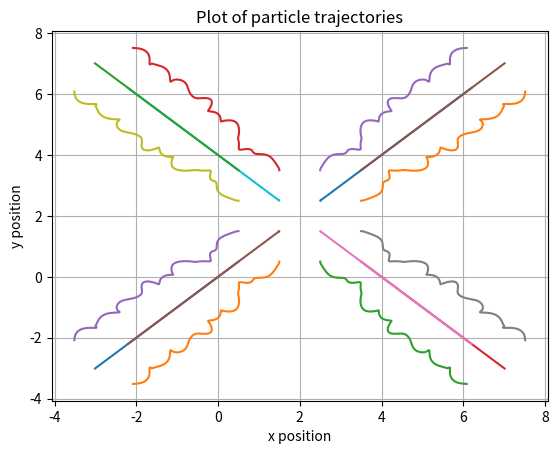

Generate this figure with matplotlib: (Note: this script raises an exception after producing the figure.)
#!/usr/bin/env python3
# -*- coding: utf-8 -*-
"""
Created on Fri Oct 19 01:00:59 2018

[redacted]

Program which sets a grid of initial conditions for N=16 particles, and sets
initial velocity as zero, and then uses the verlet method to time step forward,
calculating the force and thus acceleration of every particle at each time step
and recodrding these value to plot them. The value of the total system energy
is also computed and stored at each step, to be plotted.
"""

#import modules
import numpy as np
import matplotlib.pyplot as plt

#set values of constants
sigma = 1.0
epsilon = 1.0
m = 1.0

#specify number of interacting particles
N = 16

#create initial conditions (code adapted from handout)
Lx = 4.0
Ly = 4.0

dx = Lx/np.sqrt(N)
dy = Ly/np.sqrt(N)

x_grid = np.arange(dx/2, Lx, dx)
y_grid = np.arange(dy/2, Ly, dy)

xx_grid, yy_grid = np.meshgrid(x_grid, y_grid)

x_initial = xx_grid.flatten()
y_initial = yy_grid.flatten()

#set initial values of arrays to be initial conditions
r_initial = np.zeros((N,2))
r_initial[:,0] = x_initial
r_initial[:,1] = y_initial

v_initial = np.zeros((N,2))

#define function to compute acceleration and the total energy of N particles 
#due to interactions
def accel(r):
    
    # r = [r1, r2, ... rN]
    # ri = [xi,yi]

    #create empty array to store accelerations 
    a = np.zeros(r.shape)

    #iterate over particles i and j<i
    for i in range(len(r)):
        for j in range(i):
            
            #compute difference in positions
            x = r[i,0] - r[j,0]
            y = r[i,1] - r[j,1]
    
            #compute d^2
            d_sq = x*x + y*y
                
            #compute the value of the force
            force = 0.5*epsilon * (48*(sigma**12)*d_sq**(-7) - 24*(sigma**6)*d_sq**(-4))

            #compute the acceleration
            a_x = x*force/m
            a_y = y*force/m
            a_current = np.array([a_x,a_y])
            
            #add acceleration values to acceleration array
            a[i] += a_current
            a[j] += -a_current
    
    return a

#define function to compute the energy of the system
def energy(m, r, v):
    
    #initialize value of the total energy
    energy = 0

    #iterate over particles i and j<i
    for i in range(len(r)):
        for j in range(i):

            #compute difference in positions
            x = r[i,0] - r[j,0]
            y = r[i,1] - r[j,1]
    
            #compute d^2
            d_sq = x*x + y*y

            #add the potential from the pair of particles to the total
            e = 2*epsilon * ((sigma**12)*d_sq**(-6) - (sigma**6)*d_sq**(-3))
            energy += e
            
        #compute the kinetic energy of each particle
        v_sq = v[i,0]*v[i,0] + v[i,1]*v[i,1]
        
        #add the kinetic energy of the particle to the total energy
        energy += 0.5*m*v_sq

    return energy
    
#set time step and number of steps for solving ODEs
dt = 0.01
steps = 1000

#create array of time points
tpoints = np.arange(0,dt*(steps),dt)

#create 2d arrays to store position, velocity, and energy values for each particle
rpoints = np.zeros((N,2,steps))
vpoints = np.zeros((N,2,2*steps))
epoints = np.zeros(steps)

#initialize arays with initial values of position, velocity, and energy
rpoints[:,:,0] = r_initial
vpoints[:,:,0] = v_initial
epoints[0] = energy(m, rpoints[:,:,0], vpoints[:,:,0])

#perform initialization of v(0.5h)
vpoints[:,:,1] = vpoints[:,:,0] + 0.5*dt*accel(rpoints[:,:,0])

#iterate over the number of steps specified
for i in range(steps-1):
        
    #execute equations 8-11 from handout to update position and velocity
    rpoints[:,:,i+1] = rpoints[:,:,i] + dt*vpoints[:,:,2*i+1]
    k = dt*accel(rpoints[:,:,i+1])
    vpoints[:,:,2*i+2] = vpoints[:,:,2*i+1] + 0.5*k
    vpoints[:,:,2*i+3] = vpoints[:,:,2*i+1] + k
    
    #calculate the energy at i+1
    epoints[i+1] = energy(m, rpoints[:,:,i+1], vpoints[:,:,2*i+2])

#plot  graph of trajectories
plt.figure(0)
for i in range(N):
    plt.plot(rpoints[i,0,:],rpoints[i,1,:])
plt.title('Plot of particle trajectories')
plt.xlabel('x position')
plt.ylabel('y position')
plt.grid()
plt.savefig('../images/q3_a.png')

plt.figure(1)
plt.plot(tpoints, epoints)
plt.title('Total system energy over time')
plt.xlabel('time')
plt.ylabel('energy')
plt.savefig('../images/q3_b.png')